Run: headless pygame with SDL's dummy video driver; simulated clock (each Clock.tick advances the game by its frame time, no real sleeping); random seed 0; keys injected as events and as key.get_pressed() state; no mouse input.
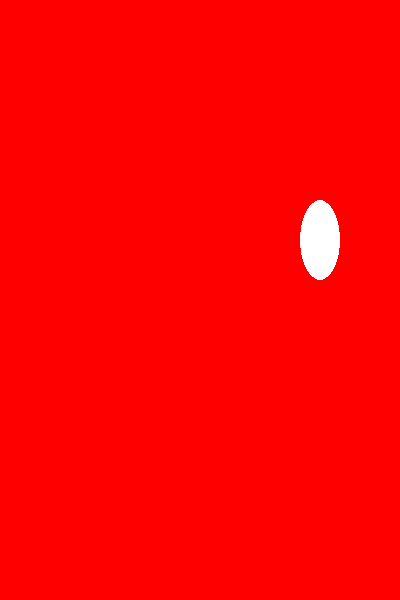
Frame 1 of 4 · flips 1–60 · no input
Frame 2 of 4 · flips 61–180 · tapped SPACE, RETURN · held RIGHT (→), D · screen unchanged from frame 1, image omitted
Frame 3 of 4 · flips 181–300 · held DOWN (↓), S · screen unchanged from frame 2, image omitted
Frame 4 of 4 · flips 301–420 · held LEFT (←), A, UP (↑), W · screen unchanged from frame 3, image omitted

The pygame program that drew these frames:

#!/usr/bin/env python2
##------------------------------------------------------
##
## By: Jessica Ingrassellino
## Publisher: Packt Publishing
## Pub. Date: April 14, 2016
## Web ISBN-13: 978-1-78528-585-1
## Print ISBN-13: 978-1-78217-506-3
##
## Python Projects for Kids
## Chapter 8 - pygame
##
##------------------------------------------------------

# imported libraries go here
import pygame
import time

SLEEP_SECONDS = 1 ## Number of seconds to pause

## Global variables
black = (0, 0, 0)
white = (255, 255, 255)
red = (255, 0, 0)
green = (0, 255, 0)
blue = (0, 0, 255)

CIRCLE_RADIUS = 10
CIRCLE_X = 250
CIRCLE_Y = 300

RECT_X = 20
RECT_Y = 30
RECT_HEIGHT = 50
RECT_WIDTH = 90

pygame.init()

screen_width = 400
screen_height = 600	
game_screen = pygame.display.set_mode((screen_width, screen_height))
game_screen.fill(black)

while True:
	time.sleep(SLEEP_SECONDS)
	pygame.draw.circle(game_screen, red, (CIRCLE_X, CIRCLE_Y), CIRCLE_RADIUS)
	pygame.draw.rect(game_screen, blue, (RECT_X, RECT_Y, RECT_WIDTH, RECT_HEIGHT))
	pygame.draw.ellipse(game_screen, white, (300, 200, 40, 80))
	

	## Animation
	if CIRCLE_RADIUS > 1:
		CIRCLE_RADIUS = CIRCLE_RADIUS + 10
		print("Attempting to shrink the circle")

	RECT_Y = RECT_Y + 40

	pygame.display.update()
